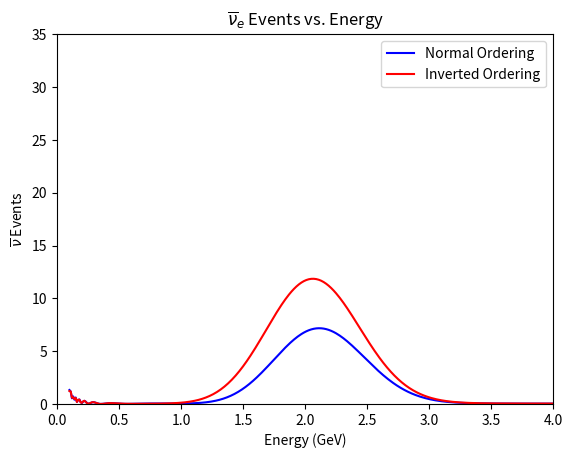

Recreate this plot in Python.
# -*- coding: utf-8 -*-
"""Final Draft

Automatically generated by Colaboratory.

Original file is located at
    https://colab.research.google.com/<link-removed>
"""

import matplotlib
import matplotlib.pyplot as plt
import numpy as np
import math
import cmath
import random
import statistics
from scipy import stats

"""# OscParams Class and Functions"""

#Allows for easier accessbility of oscillation parameters in code. Customizable.
class OscParams:
  '''
    Designed to make oscillation parameters more accessible in the code.

    th12, th23, th13 -- neutrino mixing angles, in degrees
    del_m21, del_m31 -- neutrino mass splittings in ev^2
    delta            -- delta cp should be inputted in multiples of pi

  '''
  
  def __init__(self,th12,th23,th13,del_m21,del_m31,del_m32,delta):
    self.th12 =     th12*(np.pi/180)                                   
    self.th13 =     th13*(np.pi/180)
    self.th23 =     th23*(np.pi/180)
    self.del_m21 =  del_m21
    self.del_m31 =  del_m31
    self.del_m32 =  del_m32
    self.delta =    delta
    
    self.U21   = (-np.sin(self.th12)*np.cos(self.th23))-(np.cos(self.th12)*np.sin(self.th23)*np.sin(self.th13))
    self.U22   = (np.cos(self.th12)*np.cos(self.th23))-(np.sin(self.th12)*np.sin(self.th23)*np.sin(self.th13))
    self.U23   = np.sin(self.th23)*np.cos(self.th13)

#Parameters obtained from Neutrino Oscillation Phenomenology --Stephen J Parke https://lss.fnal.gov/archive/2007/pub/fermilab-pub-07-767-t.pdf
#Based on the parameters from the NOvA Experiment

ParamsNO = OscParams(33.83315867,45,5.739170478,8e-5,2.7e-3,2.7e-3,3*np.pi/2)           
ParamsIO = OscParams(33.83315867,45,5.739170478,8e-5,-2.7e-3,-2.7e-3,3*np.pi/2)

ParamsAntiNO = OscParams(33.83315867,45,5.739170478,8e-5,2.7e-3,2.7e-3,3*np.pi/2)
ParamsAntiIO = OscParams(33.83315867,45,5.739170478,8e-5,-2.7e-3,-2.7e-3,3*np.pi/2)


a = 1/4000
L = 810
hbarc = 197

def count_runs(list1, list2):
  '''By comparing magnitude of the nth elements in two lists, counts the number of runs between lists--performing a "Runs Test"
  
  Parameters:
      list1 -- the first list to conduct Runs Test with
      list2 -- the second list to conduct Runs Test with 
    **note : the lists must have the same length**
  
  Returns:
      neg       -- integer
                   amount of times list1's nth element was larger than list2's
      pos       -- integer
                   amount of times list1's nth element was smaller than list2's
      compare   -- list 
                   comprised of 0's and 1's indicating which list's nth element was larger per element
      total_runs --integer
                   the total number of runs observed between lists
   '''
 
  neg = 0
  pos = 0
  total_runs = 1
  compare = []

  for i in range(len(list1)):
    if(list1[i]>list2[i]):
      compare.append(1)
      pos = pos+1
  
    elif(list1[i]<list2[i]):
      compare.append(0)
      neg = neg+1
    #
    #If the nth elements in two lists are equal, a "coin toss" will occur to decide whether it should be a plus or minus
    #
    elif(list1[i]==list2[i]):
      chance = random.randint(1,2)
      if(chance==1):
        compare.append(1)
        pos=pos+1
      elif(chance==2):
        compare.append(0)
        neg=neg+1

    
  for i in range(1, len(compare)):
    if(compare[i-1]!=compare[i]):
      total_runs = total_runs+1
    else:
      None
  
  return (neg, pos, compare, total_runs)

#.......................................................

def test_countruns():
  list1 = []
  list2 = []
  for i in range(0,10):
    list1.append(np.random.randint(0,10))
    list2.append(np.random.randint(0,10))
  neg,pos,compare,total_runs = count_runs(list1,list2)
  print('List1: {}'.format(list1))
  print('List2: {}'.format(list2))
  print("The number of times list1 was less than list2: {}".format(neg))
  print("The number of times list1 was bigger than list2: {}".format(pos))
  print("The total runs between the two lists was: {}".format(total_runs))

#test_countruns()

def HistEstimate(DataSet,Start,End,BinWidth):
  '''
  Creates a histogram estimate of a given function by averaging the function value for a specified number of bins

  Parameters:
    DataSet      -- list
                    The dataset to create a histogram estimate of 
    Start        -- integer
                    the index of the first element you would like to include in the approximation
    End          -- integer
                    the index of the last element you would like to include in the approximation
    BinWidth     -- integer
                    the width of the bins you want to sort your data into (number of values that the average is calculated over)

  Returns:
    avgcounts    --list
                   the number of counts the estimate histogram has per bin  
  '''
  avgcounts = []
  for i in np.arange(Start,End,BinWidth):
    sample = DataSet[i:i+10]
    avgsample = sum(sample)/len(sample)
    if(avgsample>=0):
      avgcounts.append(avgsample)
    else:
      avgcounts.append(0)
    
  return avgcounts

def chi2poisson(n, mu):
  '''
  Return the chi^2 comparison of a poisson random number n drawn from a parent
  poisson distrubion of mean mu. Formula follows from the Particle Data Group
  review of probability and statistics Eq. 40.16:

  https://pdg.lbl.gov/2020/reviews/rpp2020-rev-statistics.pdf

  Parameters:
    n  - integer or float
         Observed number of counts
    mu - float
         Mean of underlying poisson distribution n is potentially drawn from

  Returns:
    float - the chi^2 value comparising n counts to mean mu
  '''
  #
  # A little defensive programming. The math will fail for negative or zero
  # arguments so trap those before proceeding.
  #
  if (n<0.0) | (mu<=0.0):
    raise ValueError("Illegal values for counts n,mu=(%f,%f)"%(n,mu))
  chi2 = mu - n
  if (n>0.0):
    chi2 = chi2 + n*math.log(n/mu)
  return 2.0*chi2

#...............................................................................
def test_chi2poisson():
  '''
  Unit test for chi2poisson
  '''
  print('Should give 20: ',chi2poisson(0, 10.0 ))
  print('Should give ~1: ',chi2poisson(90,100.0))
  try:
      print(chi2poisson(1,  0.0 ))
  except:
      print('Throwing exception is correct behavior.')

# test_chi2poisson()

def Exp(a,b,c,d,E):
  '''
  Returns a Gaussian function that can model neutrino events at the NOvA far detector
  Parameters:
     a -- customizable parameter for Gaussian
     b -- customizable parameter for Gaussian
     c -- customizable parameter for Gaussian
     d -- customizable parameter for Gaussian
     E -- used for neutrino energy here; should be the variable on x-axis when plotting
  
  Returns:   
    exp -- float
           the value of the created function at the specified E value
  '''

  term = ((E-b)/c)
  exp = a*(np.exp(-(term)**2))+d
  return exp

#...................................................

def test_Exp():
  NumuTest = []
  EnergyTest = []

  for E in np.arange(0,20,0.1):
    SampleExp = Exp(120,1.9,.75,1,E) 
    NumuTest.append(SampleExp)
    EnergyTest.append(E)
  '''
  fig100, ax100 = plt.subplots()
  plt.plot(EnergyTest,NumuTest)
  plt.title('Events vs. Energy')
  plt.xlabel('Energy (GeV)')
  plt.ylabel('Events')
  plt.xlim(0,5)
  '''
  return EnergyTest,NumuTest


test_Exp()
EnergyTest = []
AntiNumuTest = []
HistEstimation = []
for E in np.arange(0,5,0.1):
  SampleExp = Exp(120,1.83,0.75,1,E)
  AntiNumuTest.append(SampleExp)
  EnergyTest.append(E)
  
  for i in range(round(SampleExp)):
    HistEstimation.append(E)

'''
#plt.plot(EnergyTest,AntiNumuTest)
plt.ylim(0,140)
plt.xlim(0,5)

plt.hist(HistEstimation,bins=np.arange(0,5,0.1))
plt.title(r'Binned $\overline{\nu}_\mu$  Event Estimate')
plt.xlabel('Energy(GeV)')
plt.ylabel(r'$\overline{\nu}_\mu$  Events')
'''

def PAtm(th23,th13,del31):
  '''
  Returns the atmopsheric oscillation (u->e) probability for neutrinos as described by Neutrino Oscillation Phenomenology by Stephen J Parke:

  https://lss.fnal.gov/archive/2007/pub/fermilab-pub-07-767-t.pdf

  Parameters:
    th23  - float
            neutrino mixing angle theta23
    th13  - float
            neutrino mixing angle theta13
    del31 - float
            (((del_m31)*L)/(4*E))*(1000/hbarc) 


  Returns:
    float - The atmospheric oscillation probability for neutrinos.
  '''

  sqrtpatm = np.sin(th23)*np.sin(2*th13)*((np.sin(del31-a*L))/(del31-a*L))*del31
  return sqrtpatm

#..........................................

def test_PAtm():
  '''Plots PAtm with respect to energy'''
  ProbAtm = []
  Energy = []
  for E in np.arange(0.1,5,0.01):
    if (E==0):
      E = 0.000001

    del31     = (((ParamsNO.del_m31)*L)/(4*E))*(1000/hbarc)
    del21     = (((ParamsNO.del_m21)*L)/(4*E))*(1000/hbarc)
    del32 = del31

    PA = PAtm(ParamsNO.th23,ParamsNO.th13,del31)
    ProbAtm.append(PA)
    Energy.append(E)
  plt.plot(Energy,ProbAtm)
  plt.xlabel('Energy (GeV)')
  plt.ylabel('Atmospheric Probability')
  plt.title('PAtm vs Energy')
  #plt.xlim(0,5,0.25)

#test_PAtm()

def PAtmAnti(th23,th13,del31):
  '''
  Returns the atmopsheric oscillation (u->e) probability for antineutrinos as described by Neutrino Oscillation Phenomenology by Stephen J Parke:

  https://lss.fnal.gov/archive/2007/pub/fermilab-pub-07-767-t.pdf

  Parameters:
    th23  - float
            neutrino mixing angle theta23
    th13  - float
            neutrino mixing angle theta13
    del31 - float
            (((del_m31)*L)/(4*E))*(1000/hbarc) 


  Returns:
    float - The atmospheric oscillation probability for antineutrinos.
  '''

  sqrtpatmanti = np.sin(ParamsAntiNO.th23)*np.sin(2*ParamsAntiNO.th13)*((np.sin(del31+(a*L)))/(del31+a*L))*del31
  return sqrtpatmanti

#..................

def test_PAtmAnti():
  
  '''Plots PAtmAnti with respect to energy'''
 
  ProbAtmAnti = []
  Energy = []
  
  for E in np.arange(0.01,5,0.01):
    if (E==0):
      E = 0.000001

    del31     = (((ParamsNO.del_m31)*L)/(4*E))*(1000/hbarc)
    del21     = (((ParamsNO.del_m21)*L)/(4*E))*(1000/hbarc)
    del32 = del31

    PAA = PAtmAnti(ParamsNO.th23,ParamsNO.th13,del31)
    ProbAtmAnti.append(PAA)
    Energy.append(E)
  
  plt.plot(Energy,ProbAtmAnti)
  plt.xlabel('Energy (GeV)')
  plt.ylabel('Antineutrino Atmospheric Probability')
  plt.title('PAtmAnti vs Energy')
  plt.xlim(0,1)
  plt.ylim(0,0.1)

#test_PAtmAnti()

def PSol(th23,th12,del21):
  '''
   Returns the solar oscillation (u->e) probability for neutrinos and antineutrinos as described by Neutrino Oscillation Phenomenology by Stephen J Parke:

  https://lss.fnal.gov/archive/2007/pub/fermilab-pub-07-767-t.pdf

  Parameters:
    th23  - float
            neutrino mixing angle theta23
    th12  - float
            neutrino mixing angle theta12
    del21 - float
            (((del_m21)*L)/(4*E))*(1000/hbarc) 


  Returns:
    float - The solar oscillation probability for neutrinos and antineutrinos.
  '''
  sqrtpsol = np.cos(ParamsAntiNO.th23)*np.sin(2*ParamsAntiNO.th12)*((np.sin(a*L))/(a*L))*del21
  return sqrtpsol
  
def test_PSol():
  '''Plots PSol with respect to energy'''
  ProbSol = []
  Energy = []
  for E in np.arange(0.01,5,0.01):

    del31     = (((ParamsNO.del_m31)*L)/(4*E))*(1000/hbarc)
    del21     = (((ParamsNO.del_m21)*L)/(4*E))*(1000/hbarc)
    del32 = del31
    
    PS = PSol(ParamsNO.th23,ParamsNO.th12,del21)
  
    ProbSol.append(PS)
    Energy.append(E)
  plt.plot(Energy,ProbSol)
  plt.ylabel('Solar Probability')
  plt.xlabel('Energy (GeV)')
  plt.title('PSol vs. Energy')
  plt.xlim(0,5,0.25)
  plt.ylim(0,0.08)

#test_PSol()

def PInt(sqrtpatm, sqrtpsol, del32, delta):
  '''
 Returns the interference oscillation (u->e) probability for neutrinos as described by Neutrino Oscillation Phenomenology by Stephen J Parke:

  https://lss.fnal.gov/archive/2007/pub/fermilab-pub-07-767-t.pdf

  Parameters:
    sqrtpatm  - float
                the square root of the atmospheric oscillation probability for corresponding energy
    sqrtpsol  - float
                the square root of the solar oscillation probability for corresponding energy
    del32     - float
                (((del_m32)*L)/(4*E))*(1000/hbarc) 
    delta     - float (multiple of pi)
                CP-violating phase


  Returns:
    float - The interference oscillation probability for neutrinos.
  '''

  pint = 2*sqrtpatm*sqrtpsol*np.cos(del32+delta)
  return pint

def test_PInt():
  ProbInt = []
  Energy = []
  
  for E in np.arange(0.01,5,0.01):

    del31     = (((ParamsNO.del_m31)*L)/(4*E))*(1000/hbarc)
    del21     = (((ParamsNO.del_m21)*L)/(4*E))*(1000/hbarc)
    del32 = del31
    delta = np.pi/2
    
    PI = PInt(ParamsNO.th23,ParamsNO.th13,ParamsNO.th12,del31,del21,delta)
  
    ProbInt.append(PI)
    Energy.append(E)

  plt.plot(Energy,ProbInt)
  plt.ylabel('Interference Probability')
  plt.xlabel('Energy (GeV)')
  plt.title('PInt vs. Energy')
  plt.xlim(0,5,0.25)
  plt.ylim(0,0.01)


#test_PInt()

def PIntAnti(sqrtantipatm, sqrtantipsol, del32, delta):
  '''
   Returns the interference oscillation (u->e) probability for antineutrinos as described by Neutrino Oscillation Phenomenology by Stephen J Parke:

  https://lss.fnal.gov/archive/2007/pub/fermilab-pub-07-767-t.pdf

  Parameters:
    sqrtantipatm  - float
                    the square root of the atmospheric oscillation probability for corresponding energy
    sqrtantipsol  - float
                    the square root of the solar oscillation probability for corresponding energy
    del32         - float
                    (((del_m32)*L)/(4*E))*(1000/hbarc) 
    delta         - float (multiple of pi)  
                    CP-violating phase



  Returns:
    float - The interference oscillation probability for antineutrinos.
  '''
  #sqrtantipatm = np.sin(ParamsAntiNO.th23)*np.sin(2*ParamsAntiNO.th13)*((np.sin(del31+a*L))/(del31+a*L))*del31
  #sqrtantipsol = np.cos(ParamsAntiNO.th23)*np.sin(2*ParamsAntiNO.th12)*((np.sin(a*L))/(a*L))*del21
  
  pantiint = 2*sqrtantipatm*sqrtantipsol*np.cos(del32-delta)

  return pantiint

def test_PIntAnti():

  ProbIntAnti = []
  Energy = []
  
  for E in np.arange(0.01,5,0.01):

    del31     = (((ParamsNO.del_m31)*L)/(4*E))*(1000/hbarc)
    del21     = (((ParamsNO.del_m21)*L)/(4*E))*(1000/hbarc)
    del32 = 2.7e-3
    
    PIA = PIntAnti(ParamsAntiNO.th12,ParamsAntiNO.th23,ParamsAntiNO.th13,del21,del31,del31,(3/2)*np.pi)
  
    ProbIntAnti.append(PIA)
    Energy.append(E)
  
  plt.plot(Energy,ProbIntAnti)
  plt.xlim(0.2,1)
  plt.ylim(-0.01,0.01)
  plt.ylabel("Anti PInt")
  plt.xlabel("Energy (GeV)")
  plt.title("Anti Pint")
 

#test_PIntAnti()

"""# Oscillation Probabilities: Normal/Inverted, Neutrino/Antineutrino"""

#Normal Hierarchy Probabilities

Energy         = []

NormOscProb    = []  
AntiOscProb    = []

Numu = []                         #Gaussian estimate for Numu (before oscillations)
AntiNumu = []                     #Gaussian estimate for Nu Antimu (before oscillations)

for E in np.arange(0.1,20,0.01):
  
  Energy.append(E)


  del31     = (((ParamsNO.del_m31)*L)/(4*E))*(1000/hbarc)
  del21     = (((ParamsNO.del_m21)*L)/(4*E))*(1000/hbarc)
  del32     = del31

  invdel31  = (((ParamsIO.del_m31)*L)/(4*E))*(1000/hbarc)
  invdel32  = invdel31
  
  #Generating Numu/Antinumu
  numu = Exp(200,2.1,0.55,1,E) 
  Numu.append(numu)

  antinumu = Exp(150,2.1,0.55,1,E)
  AntiNumu.append(antinumu)

  #Generating Probabilities (Normal Neutrinos)

  sqrtpatm = PAtm(ParamsNO.th23, ParamsNO.th13,del31)
  
  sqrtpsol = PSol(ParamsNO.th23,ParamsNO.th12,del21)

  pint = PInt(sqrtpatm, sqrtpsol, del32, ParamsNO.delta) 

  #Generating Probabilities (Antineutrinos)

  sqrtantipatm = PAtmAnti(ParamsAntiNO.th23, ParamsAntiNO.th13, del31)
  
  pantiint = PIntAnti(sqrtantipatm, sqrtpsol, del32,ParamsNO.delta)

  NormOscProb.append(sqrtpatm**2+sqrtpsol**2+pint)
  AntiOscProb.append(sqrtantipatm**2+sqrtpsol**2+pantiint)
  

#Plot with just neutrino and antineutrinos
'''
fig1, ax1 = plt.subplots()
plt.plot(Energy,NormOscProb,color='blue',label = "Neutrinos")
plt.plot(Energy, AntiOscProb, color = 'red', label = 'Antineutrinos')


plt.xlim(0.185,10)
plt.ylim(0,0.1)
ax1.set_xscale('log')
ax1.set_xticks([0.5,1.0,2.0,5.0,10.0])
ax1.get_xaxis().set_major_formatter(matplotlib.ticker.ScalarFormatter())
plt.title("Atm + Solar + Interference (Normal Hierarchy)")
plt.xlabel("Energy (GeV)")
plt.ylabel("P(u->e)")
plt.legend(loc="upper right")

plt.ylim(0,0.1)
'''

# Inverse Hierarchy Probabilities

NormInvProb = []
AntiInvProb = []

for E in np.arange(0.1,20,0.01):
  
  del31     = (((ParamsAntiNO.del_m31)*L)/(4*E))*(1000/hbarc)
  del21     = (((ParamsAntiNO.del_m21)*L)/(4*E))*(1000/hbarc)
  del32     = del31

  invdel31 = (((-ParamsAntiNO.del_m31)*L)/(4*E))*(1000/hbarc)
  invdel32 = invdel31

  #Generating Probabilities (Neutrinos)
  sqrtinvpatm = PAtm(ParamsIO.th23, ParamsIO.th13, invdel31)
  
  sqrtinvpsol = PSol(ParamsIO.th23,ParamsIO.th12,del21)

  invpint = PInt(sqrtinvpatm, sqrtinvpsol, invdel32, ParamsIO.delta)

  
  #Generating Probabilities (Antineutrinos)
  
  sqrtinvantipatm = PAtmAnti(ParamsAntiIO.th23, ParamsAntiIO.th13, invdel31)

  pantiint = PIntAnti(sqrtinvantipatm, sqrtinvpsol, invdel32,3*np.pi/2)

  
  NormInvProb.append(sqrtinvpatm**2+sqrtinvpsol**2+invpint)
  AntiInvProb.append(sqrtinvantipatm**2+sqrtinvpsol**2+pantiint)

#Complete probability plot
'''
fig2, ax2 = plt.subplots()
plt.plot(Energy,NormOscProb, color = 'blue', label = 'Neutrinos - NO')
plt.plot(Energy,NormInvProb, color = 'blue', linestyle = 'dashed', label = "Neutrinos - IO")
plt.plot(Energy,AntiOscProb, color = 'lime', label = "Antineutrinos - NO")
plt.plot(Energy, AntiInvProb, color = 'lime', linestyle = "dashed", label = "Antineutrinos - IO")


ax2.set_xscale('log')
ax2.set_xticks([0.2,0.5,1.0,2.0,5.0,10.0])
ax2.get_xaxis().set_major_formatter(matplotlib.ticker.ScalarFormatter())
plt.xlim(0.22,10)     
plt.ylim(0,0.1)
plt.title("Oscillation Probabilities")
plt.xlabel("Energy (GeV)")
plt.ylabel(r'P($\nu_\mu -> \nu_e$) ')
plt.legend(loc="upper right")
'''

"""# Nu E Plot Generation (Normal Hierarchy)
w/ Generated Plot
"""

NuE = np.multiply(Numu, NormOscProb)
InvNuE = np.multiply(Numu, NormInvProb)

AntiNuE = np.multiply(AntiNumu, AntiOscProb)
InvAntiNuE = np.multiply(AntiNumu, AntiInvProb)

avgcountsNO = HistEstimate(NuE,0,1990,50)
avgbinsNO  = np.arange(0,20,0.5)
avgcountsIO = HistEstimate(InvNuE, 0, 1990, 50)

avgcountsantiNO = HistEstimate(AntiNuE,0,1990,50)
avgcountsantiIO = HistEstimate(InvAntiNuE, 0, 1990, 50)

#Scaling up Electron Neutrino Events 
ScaledNuE = np.multiply(5,NuE)
ScaledInvNuE = np.multiply(5,InvNuE)

ScaledAntiNuE = np.multiply(5,AntiNuE)
ScaledAntiInvNuE = np.multiply(5,InvAntiNuE)

HistNuE = []
HistInvNuE = []

HistAntiNuE = []
HistAntiInvNuE  = []

GeneratedDistribution = []

#avgcountsNO = HistEstimate(ScaledNuE,0,995,5)
#avgcountsIO = HistEstimate(ScaledInvNuE, 0, 995, 5)

#avgcountsantiNO = HistEstimate(ScaledAntiNuE,0,995,5)
#avgcountsantiIO = HistEstimate(ScaledAntiInvNuE, 0, 995, 5)


plt.plot(Energy, ScaledAntiNuE, color = 'blue', label = "Normal Ordering" )
plt.xlim(0,4)
plt.title(r'$\overline{\nu}_e$ Events vs. Energy')
plt.ylabel(r'$\overline{\nu}$ Events')
plt.xlabel("Energy (GeV)")
plt.ylim(0,35)

plt.plot(Energy, ScaledAntiInvNuE, color = 'red', label = "Inverted Ordering")
plt.legend(loc="upper right")

"""# Chi Square Calculations"""

#Running Chi Square between Normal and Inverted Hierarchies

trials = 1000

ChiSqDistCheck = []

FinalChiNorm = []
FinalChiInv = []

ChiSquareDiff = []
RunsDiff = []

for j in range(trials): 

  #Generated Distribution
  gencounts = []
  for i in range(len(avgcountsNO)):
    gencounts.append(np.random.poisson(avgcountsNO[i]))

  #Conducting Runs Tests

  Neg,Pos,notused,TotalRuns = count_runs(avgcountsNO,gencounts)

  NegInv,PosInv,notused,TotalInvRuns = count_runs(avgcountsIO,gencounts)

  TheoreticalValue =  (len(avgcountsNO)/2)+1

  numerator = 2*Neg*Pos*((2*Neg*Pos)-Neg-Pos)
  denominator = ((Neg+Pos)**2)*(Neg+Pos-1) 
  stdevNorm = np.sqrt(numerator/denominator)
  
  numeratorInv = 2*NegInv*PosInv*((2*NegInv*PosInv)-NegInv-PosInv)
  denominatorInv = ((NegInv+PosInv)**2)*(NegInv+PosInv-1)
  stdevInv = np.sqrt(numeratorInv/denominatorInv)

  ChiSqRuns = (TotalRuns-TheoreticalValue)**2/stdevNorm**2

  ChiSqInvRuns = (TotalInvRuns-TheoreticalValue)**2/stdevInv**2
  
  DifferenceRuns = ChiSqInvRuns-ChiSqRuns
  RunsDiff.append(DifferenceRuns)

  #Calculating Chi Square between Generated Dist && Normal/Inverted

  ChiNorm = []
  ChiInv  = []
  

  for i in range(len(avgcountsNO)):
    
      C_ValueNorm   = chi2poisson(gencounts[i], avgcountsNO[i])
      C_ValueInv    = chi2poisson(gencounts[i], avgcountsIO[i])
    

      ChiNorm.append(C_ValueNorm)
      ChiInv.append(C_ValueInv)

    #Checking Distribution
      ChiSqDistCheck.append(C_ValueNorm)
 
  NewTotalChiNorm = sum(ChiNorm)
  FinalChiNorm.append(NewTotalChiNorm)

  NewTotalChiInv = sum(ChiInv)
  FinalChiInv.append(NewTotalChiInv)
  
  
  ChiSquareDiff.append(NewTotalChiInv-NewTotalChiNorm)



print("The average Chi Square between data and normal ordering theory is: {}".format(sum(FinalChiNorm)/len(FinalChiNorm)))
uncertaintynorm = statistics.stdev(FinalChiNorm)/math.sqrt(len(FinalChiNorm))
print("The uncertainty in this measurement is: {}".format(uncertaintynorm))

print("The average Chi Square between data and inverted ordering theory is: {}".format(sum(FinalChiInv)/len(FinalChiInv)))
uncertaintyinv = statistics.stdev(FinalChiInv)/math.sqrt(len(FinalChiInv))
print("The uncertainty in this measurement is: {}".format(uncertaintyinv))

print("The average difference for Chi Square is: {}".format(sum(ChiSquareDiff)/len(ChiSquareDiff)))
totaluncertainty = uncertaintynorm + uncertaintyinv

#Running Chi Square between Normal and Inverted Hierarchies

trials = 1000


AntiChiSqDist  = []
AntiChiSqDistInv = []

FinalAntiChiNorm = []
FinalAntiChiInv = []

AntiDiffChiSquare = []

for j in range(trials): 

  #Generated Distribution
  gencounts = []
  for i in range(len(avgcountsantiNO)):
    gencounts.append(np.random.poisson(avgcountsantiNO[i]))

  
  #Calculating Chi Square between Generated Dist && Normal/Inverted

  AntiChiNorm = []
  AntiChiInv  = []
  AntiChiDiff = []

  for i in range(len(avgcountsantiNO)):

    C_ValueNorm   = chi2poisson(gencounts[i], avgcountsantiNO[i])
    C_ValueInv    = chi2poisson(gencounts[i], avgcountsantiIO[i])

    AntiChiNorm.append(C_ValueNorm)
    AntiChiInv.append(C_ValueInv)

 
  TotalChiNorm = sum(AntiChiNorm)
  TotalChiInv = sum(AntiChiInv)

  FinalAntiChiNorm.append(TotalChiNorm)
  FinalAntiChiInv.append(TotalChiInv)
  
  AntiDiffChiSquare.append(TotalChiInv-TotalChiNorm)

print("The average Chi Square between antineutrino simulation and normal ordering theory is: {}".format(sum(FinalAntiChiNorm)/len(FinalAntiChiNorm)))
uncertaintyantinorm = statistics.stdev(FinalAntiChiNorm)/math.sqrt(len(FinalAntiChiNorm))
print("The uncertainty in this measurement is: {}".format(uncertaintyinv))
print("The average Chi Square between antineutrino simulation and inverted ordering theory is: {}".format(sum(FinalAntiChiInv)/len(FinalAntiChiInv)))
uncertaintyantiinv = statistics.stdev(FinalAntiChiInv)/math.sqrt(len(FinalAntiChiInv))
print("The uncertainty in this measurement is: {}".format(uncertaintyantiinv))

print("The average difference for Chi Square is: {}".format(sum(AntiDiffChiSquare)/len(AntiDiffChiSquare)))

#Conclusion
print
NormalNOAverage = sum(FinalChiNorm)/len(FinalChiNorm)
NormalIOAverage = sum(FinalChiInv)/len(FinalChiInv)

AntiNOAverage = sum(FinalAntiChiNorm)/len(FinalAntiChiNorm)
AntiIOAverage = sum(FinalAntiChiInv)/len(FinalAntiChiInv)

totaluncertainty = uncertaintynorm + uncertaintyantinorm
totalinvuncertainty = uncertaintyinv + uncertaintyantiinv

print("The total chi square for the normal ordering is: {}".format(NormalNOAverage+AntiNOAverage))
print("The total uncertainty is: {}".format(totaluncertainty))
print("The total chi square for the inverted ordering is: {}".format(NormalIOAverage+AntiIOAverage))
print("The total uncertainty is: {}".format(totalinvuncertainty))
print("The total difference in chi square is: {}".format((sum(AntiDiffChiSquare)/len(AntiDiffChiSquare))+(sum(ChiSquareDiff)/len(ChiSquareDiff))))

print("The p-value for the chi-square is: {}".format(stats.chi2.pdf((NormalIOAverage+AntiIOAverage+totalinvuncertainty), len(avgcountsNO))))